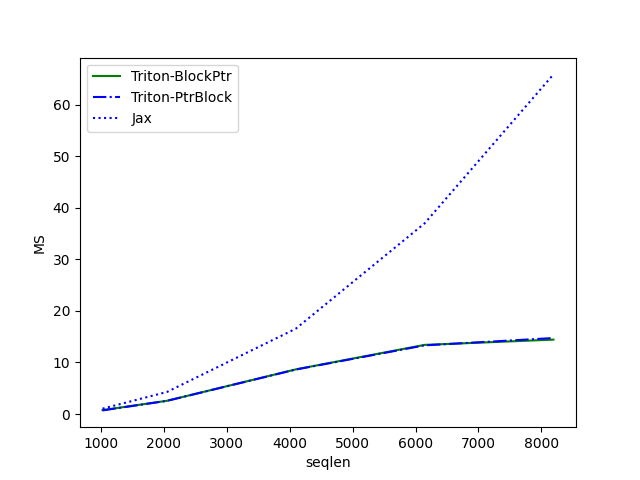

The data file committed next to this chart (first rows):
seqlen, Triton-BlockPtr, Triton-PtrBlock, Jax
1024, 0.7615, 0.706, 1.046
2048, 2.568, 2.561, 4.284
4096, 8.66, 8.631, 16.56
6144, 13.41, 13.32, 36.98
8192, 14.43, 14.74, 65.87
